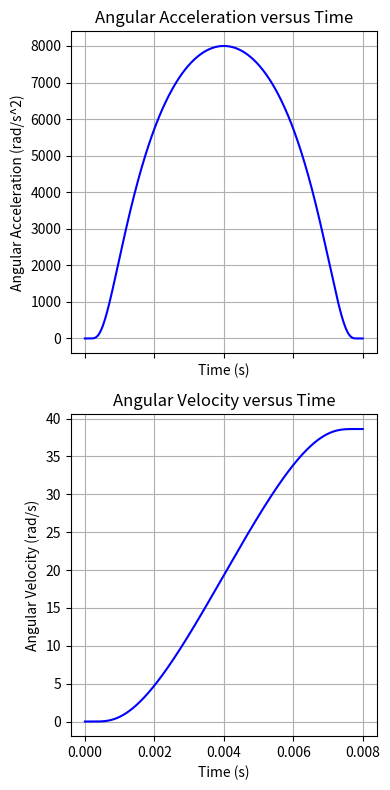

The script that saved this image: (Note: this script raises an exception after producing the figure.)
"""This module plots the boundary condition in matplotlib."""

import numpy as np
import matplotlib.pyplot as plt


# define atime span from 0 to t_max
pulse = 0.008  # non-zero pulse duration
t_max = 0.007999  # seconds
n_steps = 1000  # number of dt intervals
ts = np.linspace(0.000001, t_max, n_steps)

# define the angular acceleration function
alpha_max = 8000  # rad/s^2, peak angular acceleration


# calculate the alpha value
def alpha(t):
    """Generates the angular acceleration pulse."""
    if 0.0 <= t <= pulse:
        return alpha_max * np.exp(1 - 1 / (1 - (2 * t / pulse - 1) ** 2))
    return 0.0


ys = np.vectorize(alpha)(ts)

# compute the integral of alpha(t) using cumulative trapezoidal integration
ys_int = np.zeros_like(ys)
for i in range(1, len(ts)):
    ys_int[i] = np.trapz(ys[: i + 1], ts[: i + 1])  # cumulative

# create the plot
width = 4  # inches
height = 8  # inches
fig, (ax1, ax2) = plt.subplots(2, 1, figsize=(width, height), sharex=True)

# ax1.plot(ts, ys, label="angular acceleration", color="blue")
ax1.plot(ts, ys, color="blue")
ax1.set_title("Angular Acceleration versus Time")
ax1.set_xlabel("Time (s)")
ax1.set_ylabel("Angular Acceleration (rad/s^2)")
ax1.grid()
# ax1.legend()

# ax2.plot(ts, ys_int, label="angular velocity", color="blue")
ax2.plot(ts, ys_int, color="blue")
ax2.set_title("Angular Velocity versus Time")
ax2.set_xlabel("Time (s)")
ax2.set_ylabel("Angular Velocity (rad/s)")
ax2.grid()
# ax2.legend()

# adjust layout to prevent overlap
plt.tight_layout()

breakpoint()

plt.show()
